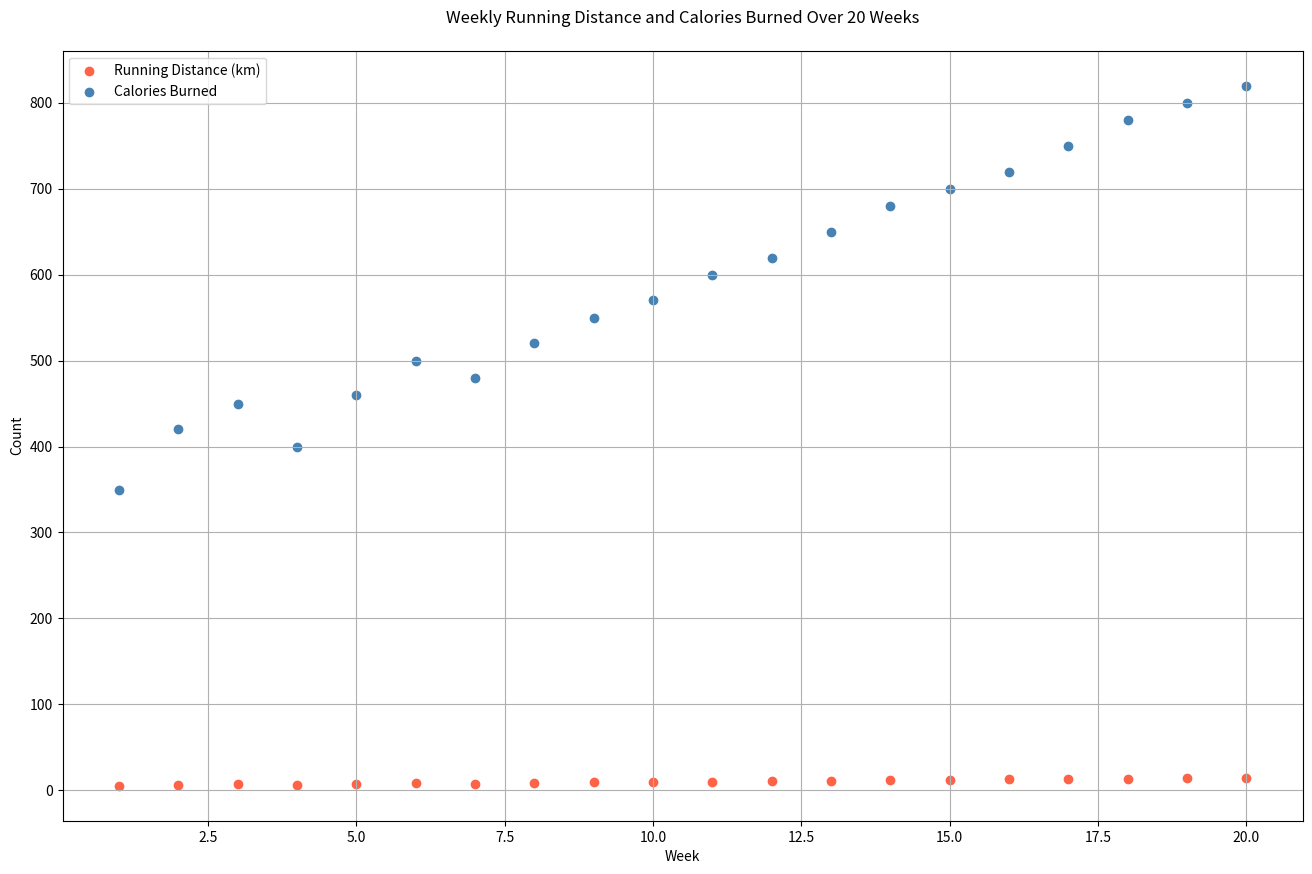

The script that saved this image:

import matplotlib.pyplot as plt

# Data
weeks = [1, 2, 3, 4, 5, 6, 7, 8, 9, 10, 11, 12, 13, 14, 15, 16, 17, 18, 19, 20]
running_distance = [5.2, 6.1, 7.0, 6.5, 7.2, 8.0, 7.5, 8.5, 9.0, 9.5, 10.0, 10.5, 11.0, 11.5, 12.0, 12.5, 13.0, 13.5, 14.0, 14.5]
calories_burned = [350, 420, 450, 400, 460, 500, 480, 520, 550, 570, 600, 620, 650, 680, 700, 720, 750, 780, 800, 820]

# Scatter plot
plt.figure(figsize=(16, 10))
plt.scatter(weeks, running_distance, color='#FF6347', label='Running Distance (km)')  # Tomato
plt.scatter(weeks, calories_burned, color='#4682B4', label='Calories Burned')  # Steel Blue

# Customize the plot
plt.title('Weekly Running Distance and Calories Burned Over 20 Weeks', pad=20)
plt.xlabel('Week')
plt.ylabel('Count')
plt.legend(loc='upper left')
plt.grid(True)

# Show the plot
plt.show()
